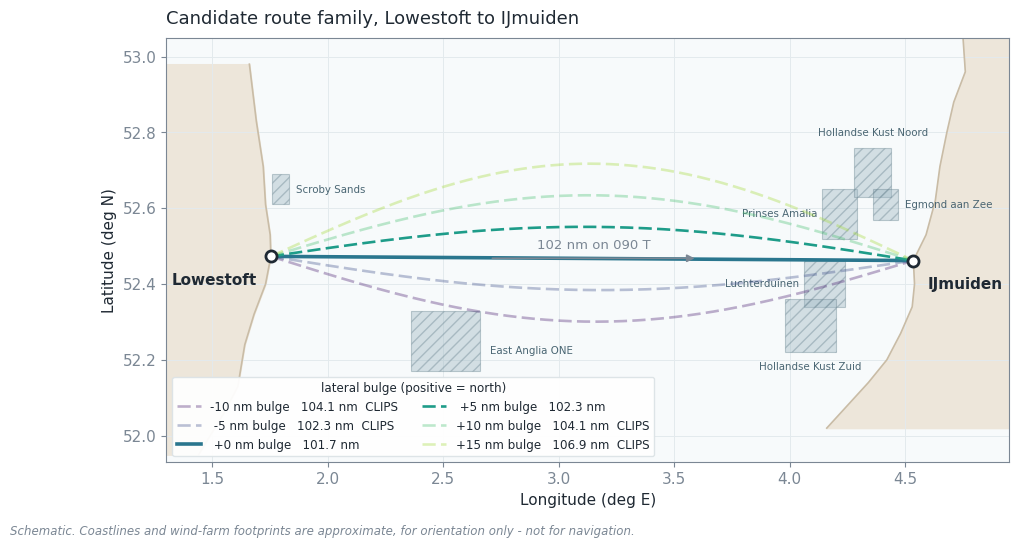

Write Python code to recreate this figure. (Note: this script raises an exception after producing the figure.)
"""Schematic map of dummy candidate routes, Lowestoft -> IJmuiden.

The route family is parameterised exactly as in make_slides.py: a single
number, the lateral bulge in nm, applied as a smooth sinusoidal offset that
is zero at both ends and peaks at mid-course. Positive is north.

Coastlines and wind-farm footprints are hand-digitised approximations for
orientation only -- NOT for navigation.
"""
import matplotlib

matplotlib.use("Agg")
import matplotlib.pyplot as plt
import numpy as np
from matplotlib.patches import Rectangle

FIG = "slides/figures"
INK = "#1F2933"
MUTED = "#7B8794"
ACCENT = "#0B6E6E"
WARM = "#C0632C"
LAND = "#EDE6DA"
LANDEDGE = "#C9BCA6"
SEA = "#F7FAFB"

plt.rcParams.update({
    "font.family": "sans-serif",
    "font.sans-serif": ["Calibri", "DejaVu Sans"],
    "text.color": INK,
    "axes.labelcolor": INK,
    "axes.edgecolor": MUTED,
    "xtick.color": MUTED,
    "ytick.color": MUTED,
    "figure.facecolor": "white",
    "font.size": 11,
})

# ------------------------------------------------------------------ endpoints
LOWESTOFT = (52.4730, 1.7530)      # harbour entrance
IJMUIDEN = (52.4620, 4.5350)       # between the breakwaters
LAT0 = 0.5 * (LOWESTOFT[0] + IJMUIDEN[0])
COSLAT = np.cos(np.radians(LAT0))


def to_local(lat, lon):
    """Lat/lon -> local tangent-plane nm (east, north) about Lowestoft."""
    return ((np.asarray(lon) - LOWESTOFT[1]) * 60.0 * COSLAT,
            (np.asarray(lat) - LOWESTOFT[0]) * 60.0)


def to_ll(e, n):
    """Local nm (east, north) -> lat/lon."""
    return (LOWESTOFT[0] + np.asarray(n) / 60.0,
            LOWESTOFT[1] + np.asarray(e) / (60.0 * COSLAT))


E1, N1 = to_local(*IJMUIDEN)
L_RHUMB = float(np.hypot(E1, N1))
along = np.array([E1, N1]) / L_RHUMB
perp = np.array([-along[1], along[0]])        # 90 deg left of track = north-ish
BEARING = (np.degrees(np.arctan2(along[0], along[1]))) % 360.0


def route(bulge_nm, n=400):
    """Smooth sinusoidal-bulge route. Returns (lat, lon, length_nm)."""
    s = np.linspace(0.0, 1.0, n)
    off = bulge_nm * np.sin(np.pi * s)
    e = along[0] * s * L_RHUMB + perp[0] * off
    nn = along[1] * s * L_RHUMB + perp[1] * off
    length = float(np.sum(np.hypot(np.diff(e), np.diff(nn))))
    lat, lon = to_ll(e, nn)
    return lat, lon, length


# ----------------------------------------------- approximate coastlines (!!)
UK_COAST = [(52.98, 1.66), (52.83, 1.69), (52.71, 1.72), (52.61, 1.73),
            (52.53, 1.75), (52.4730, 1.7530), (52.40, 1.73), (52.32, 1.68),
            (52.24, 1.64), (52.13, 1.61), (52.06, 1.55), (52.02, 1.51),
            (51.95, 1.44)]
NL_COAST = [(53.05, 4.75), (52.96, 4.76), (52.88, 4.71), (52.80, 4.68),
            (52.71, 4.65), (52.62, 4.63), (52.53, 4.59), (52.4620, 4.5350),
            (52.40, 4.54), (52.34, 4.53), (52.27, 4.48), (52.20, 4.42),
            (52.14, 4.34), (52.10, 4.28), (52.02, 4.16)]

# Indicative offshore wind farm footprints, with hand-placed labels:
# (lat0, lon0, lat1, lon1, label, label_lon, label_lat, ha, va)
FARMS = [
    (52.34, 4.06, 52.46, 4.24, "Luchterduinen", 4.04, 52.40, "right", "center"),
    (52.22, 3.98, 52.36, 4.20, "Hollandse Kust Zuid", 4.09, 52.195, "center", "top"),
    (52.52, 4.14, 52.65, 4.29, "Prinses Amalia", 4.12, 52.585, "right", "center"),
    (52.63, 4.28, 52.76, 4.44, "Hollandse Kust Noord", 4.36, 52.785, "center", "bottom"),
    (52.57, 4.36, 52.65, 4.47, "Egmond aan Zee", 4.50, 52.61, "left", "center"),
    (52.17, 2.36, 52.33, 2.66, "East Anglia ONE", 2.70, 52.225, "left", "center"),
    (52.61, 1.76, 52.69, 1.83, "Scroby Sands", 1.86, 52.65, "left", "center"),
]

# --------------------------------------------------------------------- plot
BULGES = [-10, -5, 0, 5, 10, 15]
shades = plt.cm.viridis(np.linspace(0.08, 0.86, len(BULGES)))

fig, ax = plt.subplots(figsize=(11.4, 5.5))
ax.set_facecolor(SEA)

for coast, xfill in ((UK_COAST, 1.0), (NL_COAST, 5.4)):
    la = [p[0] for p in coast]
    lo = [p[1] for p in coast]
    ax.fill_betweenx(la, lo, xfill, color=LAND, zorder=1)
    ax.plot(lo, la, color=LANDEDGE, lw=1.2, zorder=2)

for la0, lo0, la1, lo1, name, tlo, tla, tha, tva in FARMS:
    ax.add_patch(Rectangle((lo0, la0), lo1 - lo0, la1 - la0,
                           facecolor="#9FB8C4", edgecolor="#6E8894",
                           alpha=0.42, lw=0.8, hatch="///", zorder=3))
    ax.text(tlo, tla, name, fontsize=7.4, color="#4A6673",
            ha=tha, va=tva, zorder=4)

def clipped_farms(lat, lon):
    """Which indicative farm footprints does this track pass through?"""
    hit = []
    for la0, lo0, la1, lo1, name, *_ in FARMS:
        inside = (lat >= la0) & (lat <= la1) & (lon >= lo0) & (lon <= lo1)
        if inside.any():
            hit.append(name)
    return hit


rows = []
for bulge, col in zip(BULGES, shades):
    lat, lon, length = route(bulge)
    hits = clipped_farms(lat, lon)
    lead = bulge == 0
    tag = "  CLIPS" if hits else ""
    ax.plot(lon, lat, color=col, lw=2.6 if lead else 1.9,
            ls="-" if lead else (0, (5, 2)),
            alpha=0.35 if hits else 1.0, zorder=6,
            label="{:+3d} nm bulge   {:.1f} nm{}".format(bulge, length, tag))
    rows.append((bulge, length, length / 18.0 * 60.0, hits))

for (la, lo), name, dx in ((LOWESTOFT, "Lowestoft", -0.06), (IJMUIDEN, "IJmuiden", 0.06)):
    ax.plot(lo, la, "o", ms=8, mfc="white", mec=INK, mew=2.0, zorder=8)
    ax.text(lo + dx, la - 0.075, name, fontsize=11, weight="bold", color=INK,
            ha="right" if dx < 0 else "left", zorder=8)

ax.annotate("", xy=(3.6, 52.468), xytext=(2.7, 52.468),
            arrowprops=dict(arrowstyle="-|>", color=MUTED, lw=1.2), zorder=7)
ax.text(3.15, 52.494, "{:.0f} nm on {:03.0f} T".format(L_RHUMB, BEARING),
        fontsize=9.5, color=MUTED, ha="center", zorder=7)

ax.set_xlim(1.30, 4.95)
ax.set_ylim(51.93, 53.05)
ax.set_aspect(1.0 / COSLAT)
ax.set_xlabel("Longitude (deg E)")
ax.set_ylabel("Latitude (deg N)")
ax.set_title("Candidate route family, Lowestoft to IJmuiden",
             fontsize=13, color=INK, loc="left", pad=10)
ax.grid(color="#E3EAED", lw=0.7, zorder=0)
leg = ax.legend(loc="lower left", frameon=True, fontsize=8.6, ncol=2,
                title="lateral bulge (positive = north)", title_fontsize=8.6)
leg.get_frame().set_edgecolor("#DCE3E6")
leg.get_frame().set_alpha(0.94)
fig.text(0.012, 0.015,
         "Schematic. Coastlines and wind-farm footprints are approximate, for orientation only "
         "- not for navigation.",
         fontsize=8.5, color=MUTED, style="italic")
fig.tight_layout(rect=(0, 0.035, 1, 1))
fig.savefig(FIG + "/s0_routemap.png", dpi=200)
plt.close(fig)

print("Lowestoft {:.4f} N {:.4f} E   ->   IJmuiden {:.4f} N {:.4f} E".format(
    LOWESTOFT[0], LOWESTOFT[1], IJMUIDEN[0], IJMUIDEN[1]))
print("rhumb line: {:.1f} nm on {:.1f} deg true".format(L_RHUMB, BEARING))
print("TWD for 150 TWA on starboard: {:.0f} deg true".format((BEARING + 150) % 360))
print()
print(" bulge    length     time @18kt   penalty   clips indicative zone")
for b, ln, mins, hits in rows:
    print("  {:+3d} nm   {:6.1f} nm   {:3.0f} min      {:+5.1f} nm   {}".format(
        b, ln, mins, ln - L_RHUMB, ", ".join(hits) if hits else "-"))
print()
print("saved " + FIG + "/s0_routemap.png")
